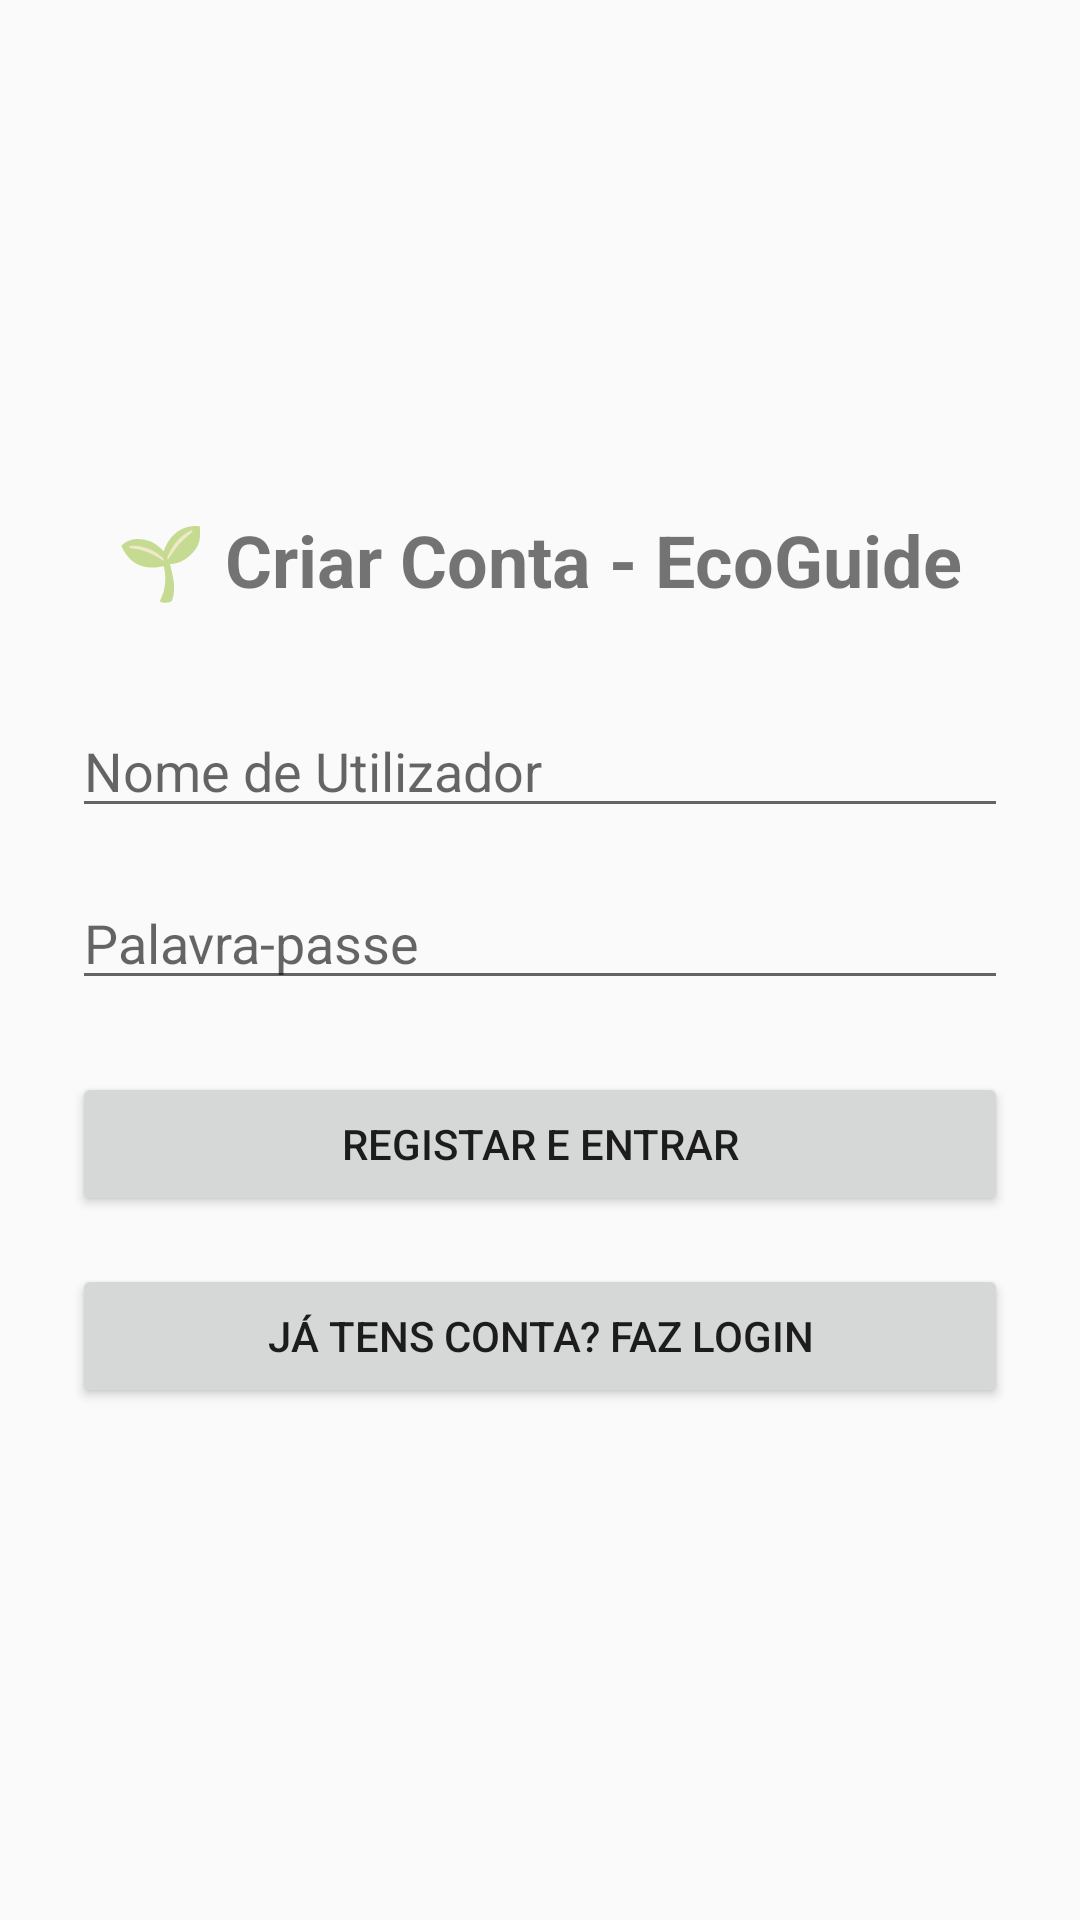

Layout XML and referenced resources for this Android screen:
<!-- AndroidManifest.xml: application theme Theme.AppCompat.Light.DarkActionBar -->
<!-- res/layout/activity_register.xml -->
<?xml version="1.0" encoding="utf-8"?>
<LinearLayout xmlns:android="http://schemas.android.com/apk/res/android"
              android:layout_width="match_parent"
              android:layout_height="match_parent"
              android:orientation="vertical"
              android:padding="24dp"
              android:gravity="center">

    <TextView
            android:layout_width="wrap_content"
            android:layout_height="wrap_content"
            android:text="🌱 Criar Conta - EcoGuide"
            android:textSize="24sp"
            android:textStyle="bold"
            android:layout_marginBottom="32dp"/>

    <EditText
            android:id="@+id/etRegUsername"
            android:layout_width="match_parent"
            android:layout_height="wrap_content"
            android:hint="Nome de Utilizador"
            android:inputType="textPersonName"
            android:layout_marginBottom="16dp"/>

    <EditText
            android:id="@+id/etRegPassword"
            android:layout_width="match_parent"
            android:layout_height="wrap_content"
            android:hint="Palavra-passe"
            android:inputType="textPassword"
            android:layout_marginBottom="24dp"/>

    <Button
            android:id="@+id/btnRegister"
            android:layout_width="match_parent"
            android:layout_height="wrap_content"
            android:text="Registar e Entrar"
            android:layout_marginBottom="16dp"/>

    <Button
            android:id="@+id/btnGoToLogin"
            android:layout_width="match_parent"
            android:layout_height="wrap_content"
            style="?android:attr/buttonStyleSmall"
            android:text="Já tens conta? Faz Login"/>

</LinearLayout>
<!-- resources referenced by this layout -->
<resources>

</resources>
